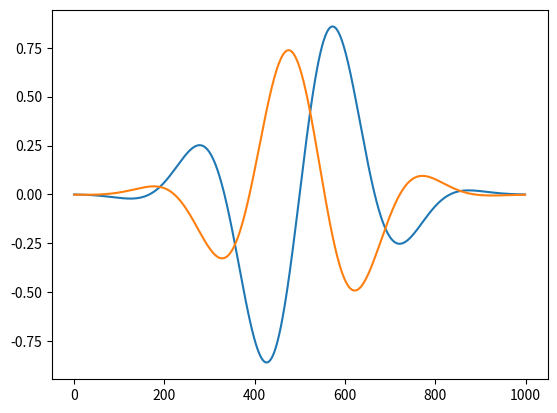

Here is the Python script that generated this plot:
# TODO: use a real vector graphics language with gradient/shadow support

import numpy as np
import matplotlib as mpl
import matplotlib.pyplot as plt
import matplotlib.colors as mcolors
import matplotlib.patches as patches

mpl.rcParams["patch.linewidth"] = 0  # doesn't work

tau = 2 * np.pi
NX = 1000
X = 1
F = 1.5


def win(xs):
    W = 0.4
    return np.exp(-(xs / W) ** 2)
    # return np.hanning(NX)


xs = np.linspace(-X, X, NX)


def graph(func):
    plt.plot(func(xs * tau * F) * win(xs))


# plt.plot(xs, ys)
graph(np.sin)
# graph(lambda xs: np.cos(xs)*.85)
graph(lambda xs: np.sin(xs + tau * 1 / 3) * 0.75)
plt.show()


# # Use LaTeX throughout the figure for consistency
# # rc('font', **{'family': 'serif', 'serif': ['Computer Modern'], 'size': 16})
# # rc('text', usetex=True)

# # Set up the figure.
# dpi = 480
# fig, ax1 = plt.subplots(
#     1, 1, figsize=(512 / dpi, 512 / dpi), dpi=dpi,
#     gridspec_kw=dict(left=0, bottom=0, right=1, top=1, wspace=0, hspace=0)
# )

# SIZE = 1.1


# def setup():
#     ax1.set_xlim(-SIZE, SIZE)
#     ax1.set_ylim(-SIZE, SIZE)
#     ax1.set_axis_off()


# # The parameter t in the parametric description of the superellipse
# t = np.linspace(0, 2 * np.pi, 500)

# # Build an array of values of p up to pmax and assign the corresponding colours


# # exponent, width, height
# p = 4
# w = 1
# h = 0.9
# linewidth = 1
# color = 'k'
# bottom = '#282828'
# top = '#383838'

# text = '0CC'

# fcolor = 'w'
# font = 'clear sans'
# fy = -6
# fsize = 30
# fweight = 700
# linespacing = .9

# hi = 0.015
# hicolor = '#808080'

# shadow = -0.015
# shadow_color = 'k'

# tnames = ['', '-transparent']


# def main():
#     for transparent, suffix in enumerate(tnames):
#         ax1.cla()
#         setup()
#         # Draw superellipse
#         if not transparent:
#             kwargs = {'alpha': 1}
#             c, s = np.cos(t), np.sin(t)
#             x = np.abs(c) ** (2 / p) * np.sign(c) * w
#             y = np.abs(s) ** (2 / p) * np.sign(s) * h

#             if hi:
#                 ax1.fill(x, y + hi, c=hicolor, **kwargs)
#             if shadow:
#                 ax1.fill(x, y + shadow, c=shadow_color, **kwargs)
#             gradient_fill(x, y, bottom=bottom, top=top,
#                           ax=ax1)
#             # ax1.plot(x, y, c=color, **kwargs, linewidth=linewidth)

#         # Draw text
#         ax1.text(
#             0,
#             fy / 100,
#             text,

#             family=font,
#             fontsize=fsize, weight=fweight, linespacing=linespacing,

#             color=fcolor,
#             horizontalalignment='center',
#             verticalalignment='center',
#             zorder=100
#         )
#         plt.savefig(f'ic_launcher-web{suffix}.png', transparent=True)
#         # plt.show()


# def gradient_fill(x, y, top, bottom, ax=None, zfunc=None):
#     """based on https://stackoverflow.com/a/29347731/2683842"""
#     if ax is None:
#         ax = plt.gca()

#     # zorder = line.get_zorder() - 1
#     zorder = 10
#     alpha = 1

#     if zfunc is None:
#         h, w = 100, 1
#         z = np.empty((h, w, 4), dtype=float)
#         rgb = mcolors.colorConverter.to_rgb(top)
#         z[:, :, :3] = rgb
#         z[:, :, -1] = np.linspace(0, alpha, h)[:, None]
#     else:
#         z = zfunc(x, y, fill_color=top, alpha=alpha)
#     xmin, xmax, ymin, ymax = x.min(), x.max(), y.min(), y.max()

#     clippy = []

#     # Background fill
#     ax.fill(x, y, c=bottom, zorder=zorder)

#     # Gradient fill
#     im = ax.imshow(z, aspect='auto', extent=[xmin, xmax, ymin, ymax],
#                    origin='lower', zorder=zorder + 1)
#     clippy.append(im)

#     xy = np.column_stack([x, y])
#     clip_path = patches.Polygon(xy, facecolor='none', edgecolor='none', closed=True,
#                                 linewidth=0)
#     ax.add_patch(clip_path)

#     for clip in clippy:
#         clip.set_clip_path(clip_path)


# main()
